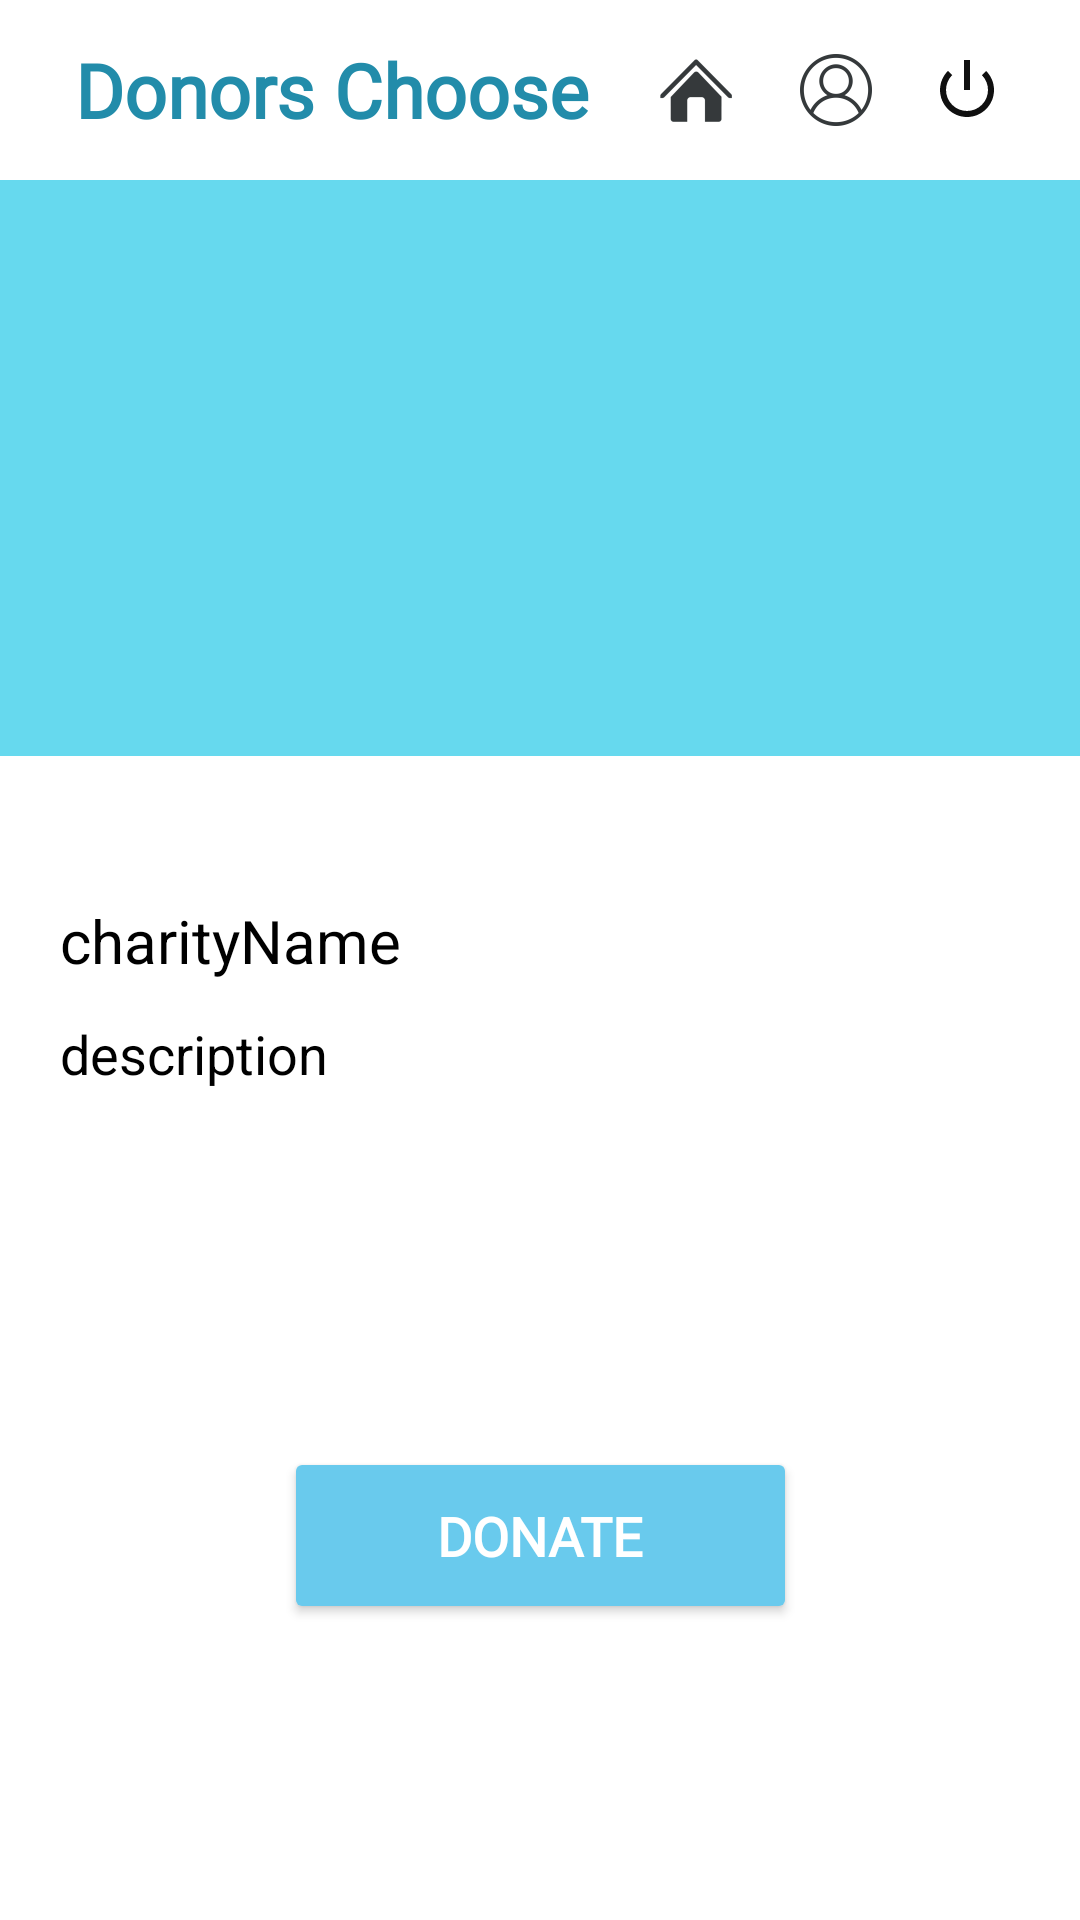

Write the Android layout XML for this screen, with the resource values it uses.
<!-- AndroidManifest.xml: application theme Theme.DonorsChoose -->
<!-- res/layout/activity_charity_profile.xml -->
<?xml version="1.0" encoding="utf-8"?>
<androidx.constraintlayout.widget.ConstraintLayout xmlns:android="http://schemas.android.com/apk/res/android"
    xmlns:app="http://schemas.android.com/apk/res-auto"
    xmlns:tools="http://schemas.android.com/tools"
    android:layout_width="match_parent"
    android:layout_height="match_parent"
    tools:context=".CharityProfile">

    <TableRow
        android:id="@+id/tableRow"
        android:layout_width="match_parent"
        android:layout_height="wrap_content"
        android:layout_marginStart="20dp"
        android:layout_marginEnd="20dp"
        android:background="#FFFFFF"
        app:layout_constraintEnd_toEndOf="parent"
        app:layout_constraintStart_toStartOf="parent"
        app:layout_constraintTop_toTopOf="parent">

        <TextView
            android:id="@+id/textView2"
            android:layout_width="wrap_content"
            android:layout_height="60dp"
            android:layout_gravity="center_vertical"
            android:layout_weight="100"
            android:fontFamily="@font/coda"
            android:gravity="center_vertical"
            android:padding="5dp"
            android:text="Donors Choose"
            android:textColor="#228CAA"
            android:textSize="25sp"
            android:textStyle="bold"
            android:typeface="sans" />

        <ImageButton
            android:id="@+id/homeButton"
            style="@style/Widget.AppCompat.Button.Borderless"
            android:layout_width="35dp"
            android:layout_height="35dp"
            android:layout_gravity="center"
            android:layout_marginRight="10dp"
            android:layout_weight="1"
            android:onClick="goHome"
            android:src="@drawable/ic_action_name"
            tools:background="#FFFFFF" />

        <ImageButton
            android:id="@+id/profileButton"
            style="@style/Widget.AppCompat.Button.Borderless"
            android:layout_width="38dp"
            android:layout_height="38dp"
            android:layout_gravity="center"
            android:layout_marginRight="7dp"
            android:layout_weight="1"
            android:onClick="loadUser"
            android:src="@drawable/ic_action_name2"
            tools:background="#FFFFFF" />

        <ImageButton
            android:id="@+id/imageButton"
            style="@style/Widget.AppCompat.ImageButton"
            android:layout_width="35dp"
            android:layout_height="35dp"
            android:layout_gravity="center|center_vertical"
            android:layout_weight="1"
            android:background="#FFFFFF"
            android:onClick="logout"
            android:tint="#101010"
            app:srcCompat="@android:drawable/ic_lock_power_off" />
    </TableRow>

    <ImageView
        android:id="@+id/backgroundImage"
        android:layout_width="match_parent"
        android:layout_height="192dp"
        android:background="#66D9EE"
        android:scaleType="centerCrop"
        app:layout_constraintEnd_toEndOf="parent"
        app:layout_constraintHorizontal_bias="0.666"
        app:layout_constraintStart_toStartOf="parent"
        app:layout_constraintTop_toBottomOf="@+id/tableRow" />

    <LinearLayout
        android:id="@+id/linearLayout"
        android:layout_width="match_parent"
        android:layout_height="wrap_content"
        android:orientation="vertical"
        android:padding="20dp"
        app:layout_constraintTop_toBottomOf="@+id/backgroundImage"
        tools:layout_editor_absoluteX="-16dp">

        <EditText
            android:id="@+id/nameTextView"
            android:layout_width="200dp"
            android:layout_height="wrap_content"
            android:layout_marginTop="28dp"
            android:background="@color/white"
            android:enabled="false"
            android:text="charityName"
            android:textColor="@color/black"
            android:textSize="20sp" />

        <EditText
            android:id="@+id/descriptionTextView"
            style="@style/Widget.AppCompat.EditText"
            android:layout_width="match_parent"
            android:layout_height="wrap_content"
            android:layout_marginTop="12dp"
            android:background="@color/white"
            android:enabled="false"
            android:text="description"
            android:textColor="@color/black" />
    </LinearLayout>

    <Button
        android:id="@+id/donateButton"
        android:layout_width="171dp"
        android:layout_height="59dp"
        android:fontFamily="@font/salsa"
        android:onClick="buttonHandler"
        android:text="Donate"
        android:textColor="#FFFFFF"
        android:textSize="18sp"
        android:textStyle="bold"
        app:backgroundTint="#69CAED"
        app:layout_constraintBottom_toBottomOf="parent"
        app:layout_constraintEnd_toEndOf="parent"
        app:layout_constraintStart_toStartOf="parent"
        app:layout_constraintTop_toBottomOf="@+id/linearLayout" />
</androidx.constraintlayout.widget.ConstraintLayout>
<!-- resources referenced by this layout -->
<resources>
  <!-- drawable ic_action_name: png bitmap (drawable-hdpi, 659 bytes) -->
  <!-- drawable ic_action_name2: png bitmap (drawable-hdpi, 905 bytes) -->
  <style name="Theme.DonorsChoose" parent="Theme.MaterialComponents.Light.NoActionBar">
          
          <item name="colorPrimary">@color/black</item>
          <item name="colorPrimaryVariant">@color/black</item>
          <item name="colorOnPrimary">@color/white</item>
          
          <item name="colorSecondary">@color/teal_200</item>
          <item name="colorSecondaryVariant">@color/teal_700</item>
          <item name="colorOnSecondary">@color/black</item>
          
          <item name="android:statusBarColor" tools:targetApi="l">?attr/colorPrimaryVariant</item>
          
      </style>
  <!-- not gathered from this repository: default colours our renderer supplied (Android Studio template values) -->
  <color name="teal_200">#FF03DAC5</color>
  <color name="teal_700">#FF018786</color>
  <color name="black">#FF000000</color>
  <color name="white">#FFFFFFFF</color>
</resources>
